The GitHub repository HuyHoang2912/AI_Final contains a labelled image folder "AIrice" with 15 categories: gao lut rice, huyet rong rice, lai sua rice, long lai rice, lut bac rice, lut dien bien rice, lut do rice, lut trang rice, nep cam rice, nep sap rice, ngoc troi rice, tam rice, tam thom rice, thom my rice, thom go cong rice. Examples follow, each with its label.

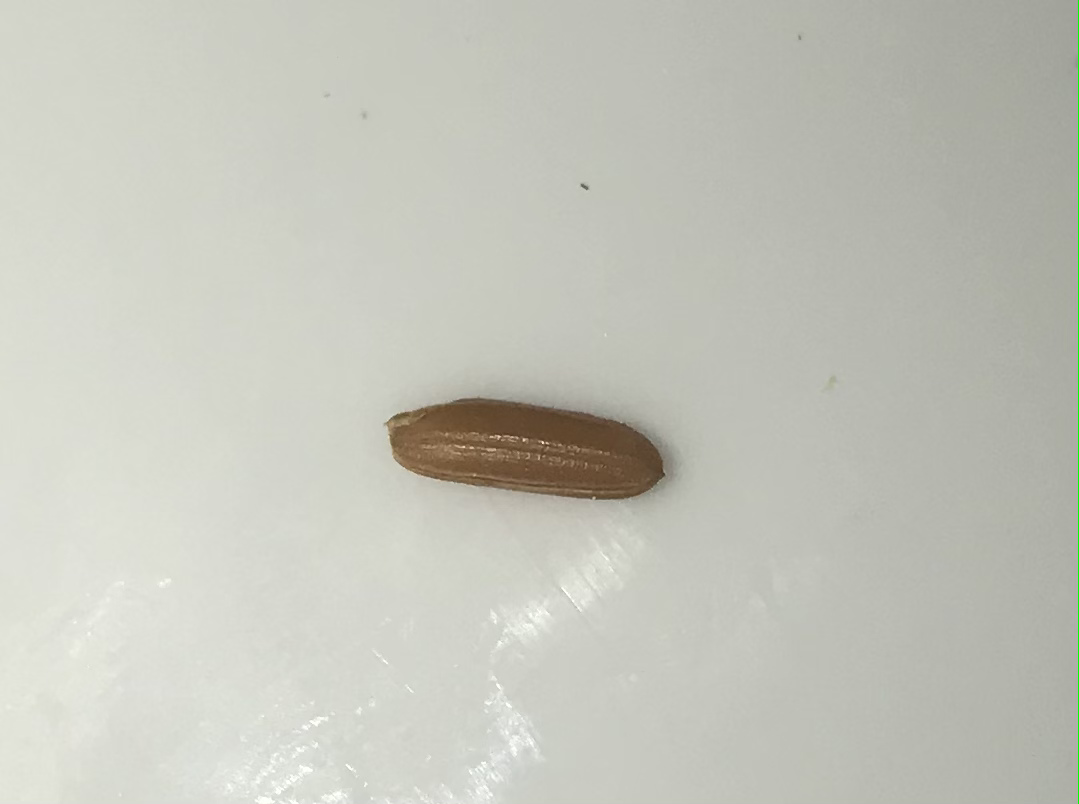
Label: lut dien bien rice

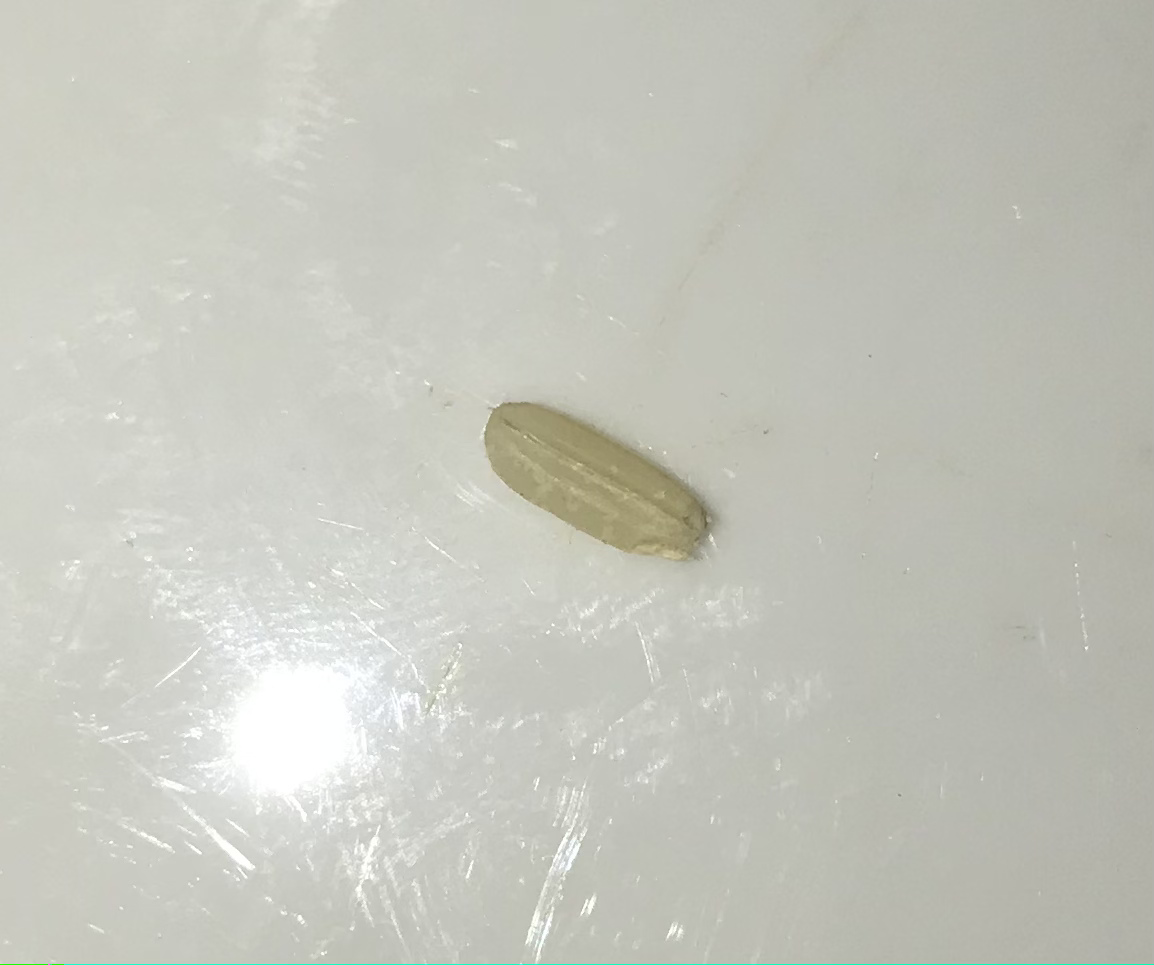
Label: lut trang rice

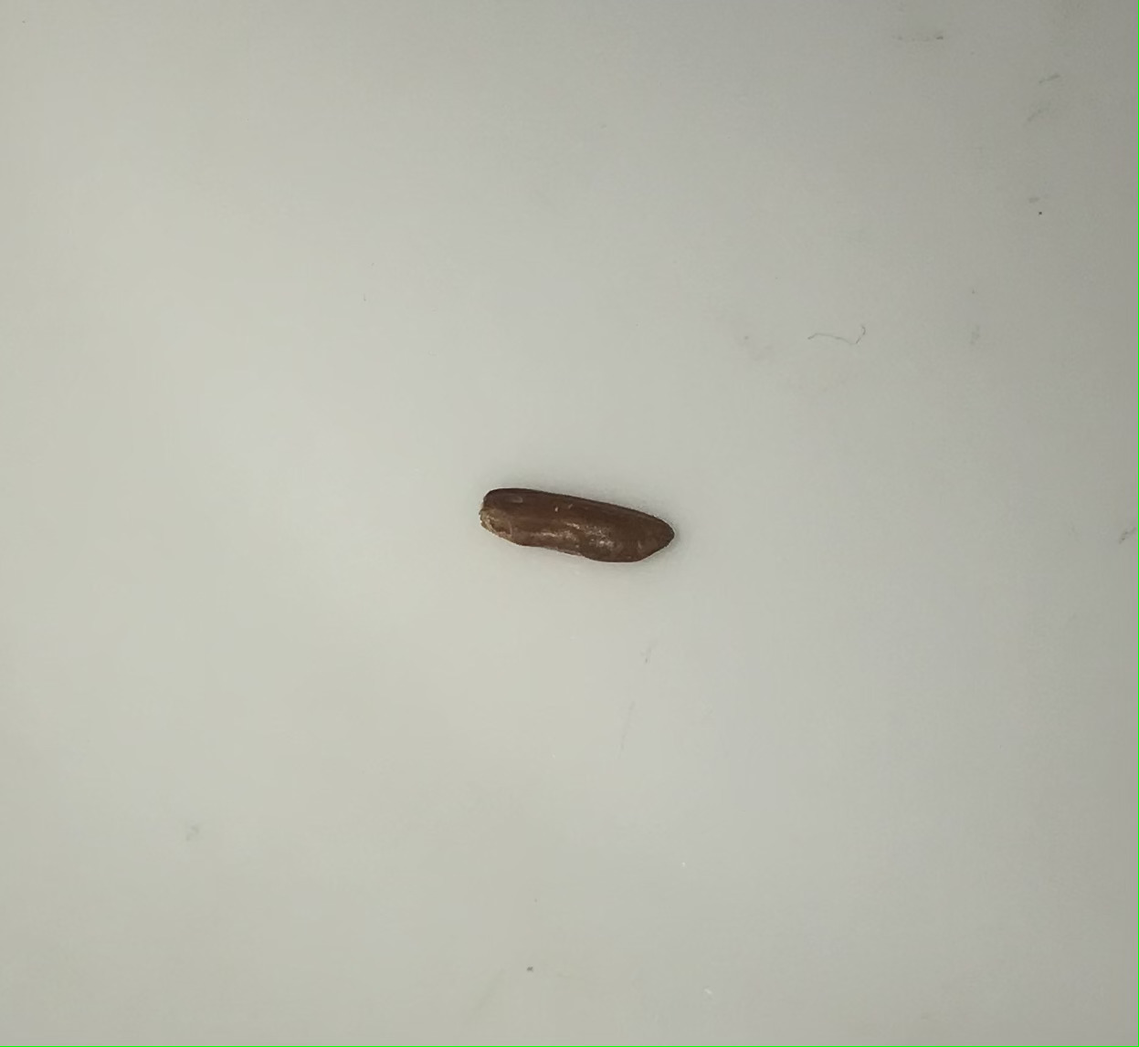
Label: huyet rong rice

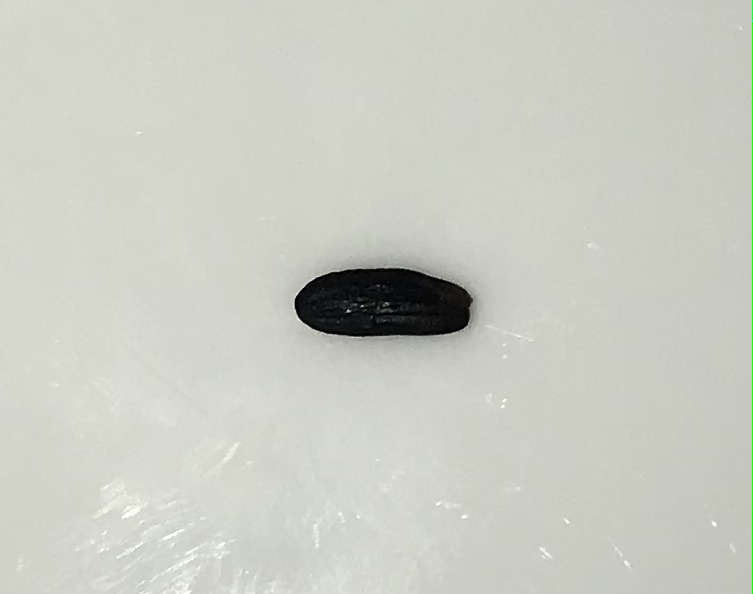
Label: gao lut rice

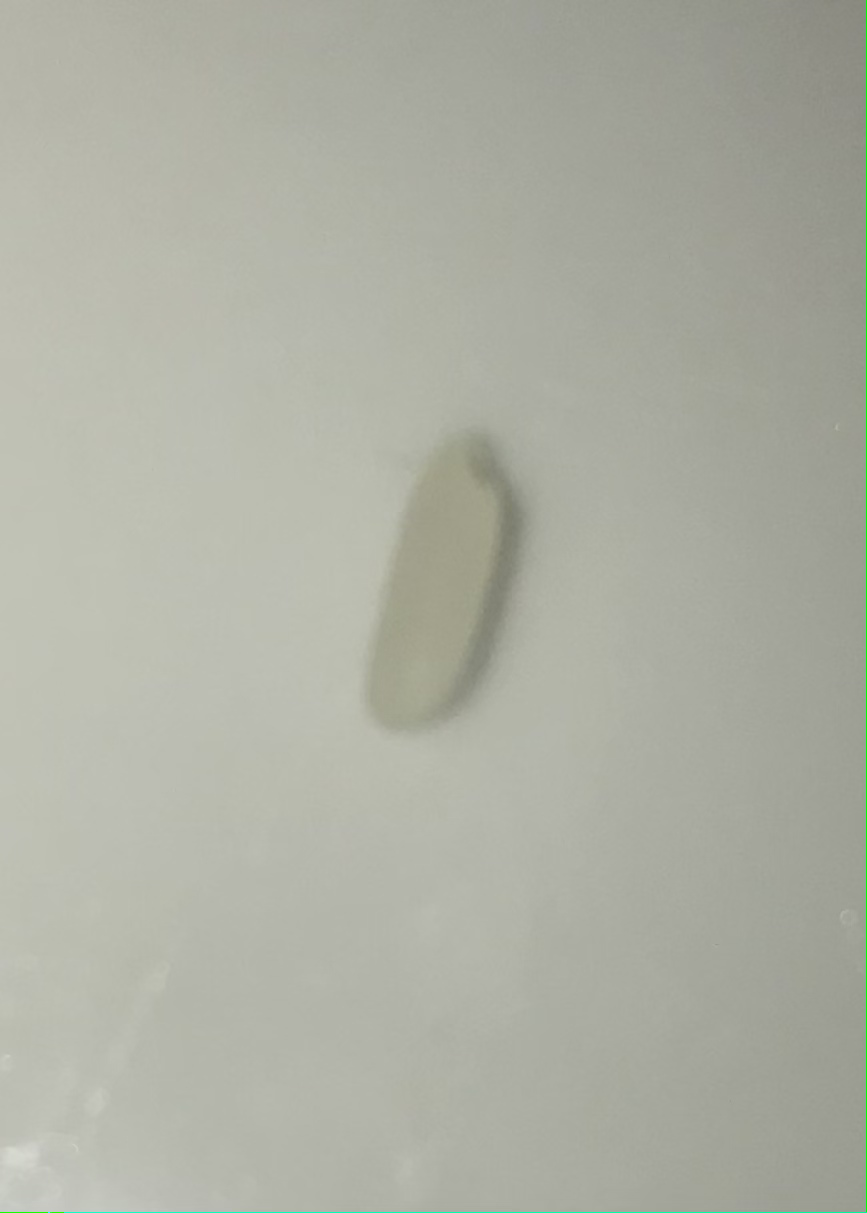
Label: thom go cong rice

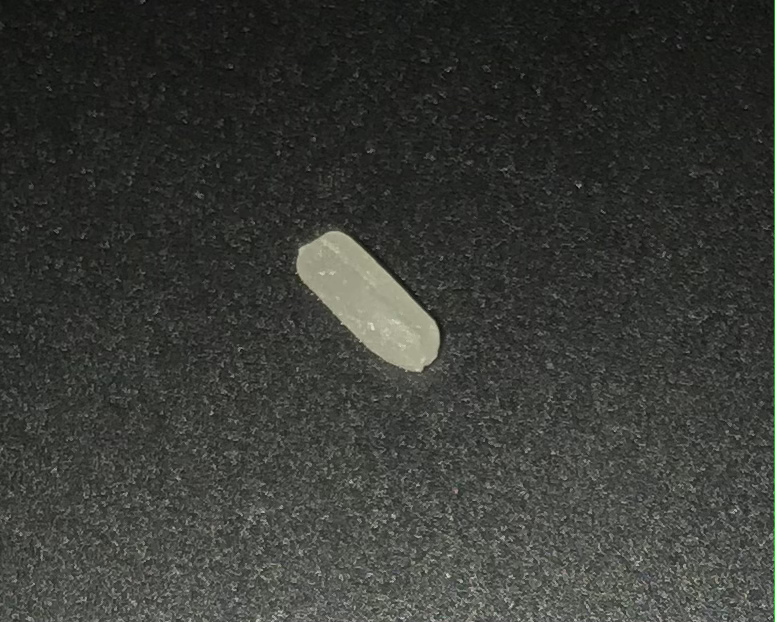
Label: tam thom rice
